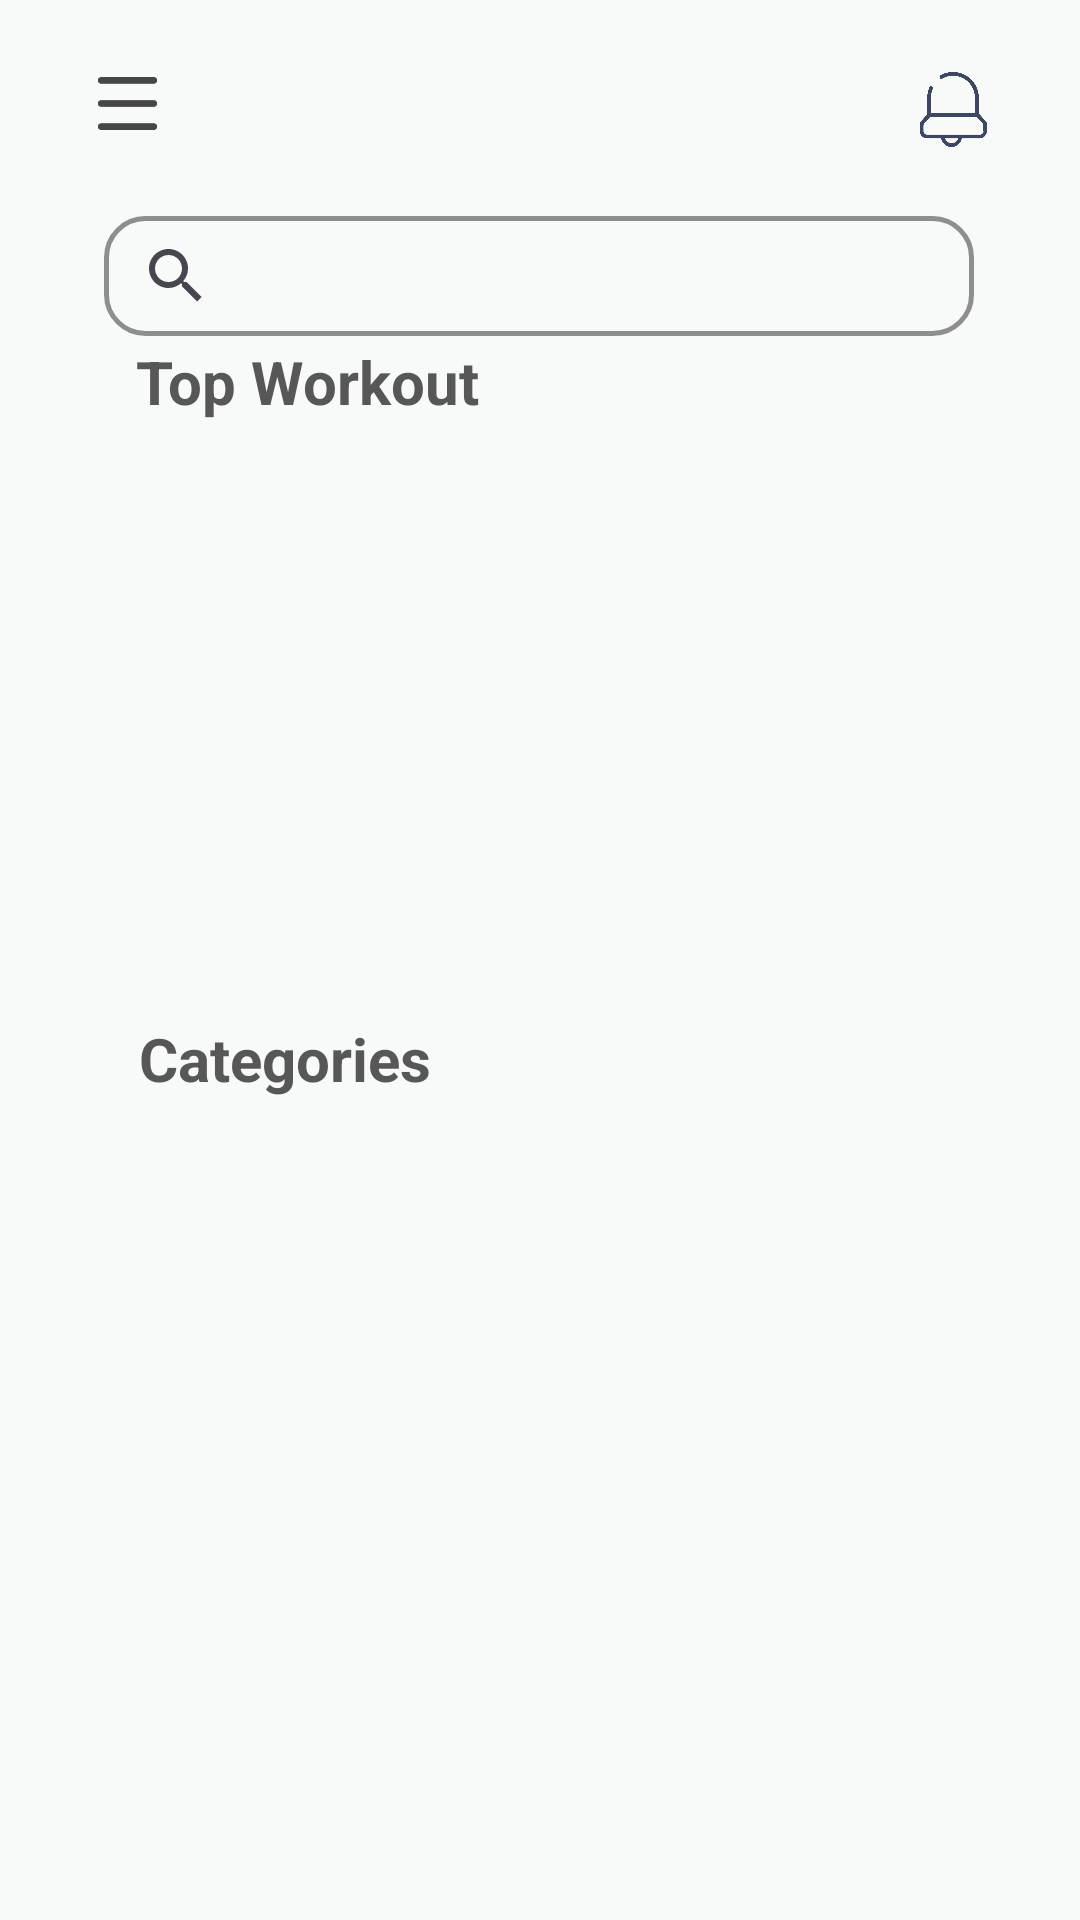

This screen was rendered from an Android layout file. Write that file and the resources it references.
<!-- AndroidManifest.xml: application theme Theme.GYMPRO -->
<!-- res/layout/home_page.xml -->
<?xml version="1.0" encoding="utf-8"?>
<androidx.constraintlayout.widget.ConstraintLayout xmlns:android="http://schemas.android.com/apk/res/android"
    xmlns:app="http://schemas.android.com/apk/res-auto"
    xmlns:tools="http://schemas.android.com/tools"
    android:id="@+id/ball"
    android:layout_width="match_parent"
    android:background="#F7FAF8"
    android:layout_height="match_parent"
    tools:context=".FragmentOfHomeScreen.HomePage">


    <ImageView
        android:id="@+id/imageView2"
        android:layout_width="25dp"
        android:layout_height="25dp"
        android:layout_marginTop="24dp"
        android:src="@drawable/notification"
        app:layout_constraintEnd_toEndOf="parent"
        app:layout_constraintHorizontal_bias="0.911"
        app:layout_constraintStart_toStartOf="parent"
        app:layout_constraintTop_toTopOf="parent" />


    <ImageView
        android:layout_width="45dp"
        android:layout_height="33dp"
        android:layout_marginStart="20dp"
        android:layout_marginTop="18dp"
        android:src="@drawable/menuicina"
        app:layout_constraintEnd_toStartOf="@+id/imageView2"
        app:layout_constraintHorizontal_bias="0.0"
        app:layout_constraintStart_toStartOf="parent"
        app:layout_constraintTop_toTopOf="parent" />


    <TextView
        android:layout_width="wrap_content"
        android:layout_height="wrap_content"
        android:layout_marginStart="5dp"
        android:layout_marginBottom="12dp"
        android:text="Top Workout"
        android:textColor="#575757"
        android:textSize="20dp"
        android:textStyle="bold"
        app:layout_constraintBottom_toTopOf="@+id/viewPager11"
        app:layout_constraintEnd_toEndOf="parent"
        app:layout_constraintHorizontal_bias="0.168"
        app:layout_constraintStart_toStartOf="parent" />

    <TextView
        android:layout_width="wrap_content"
        android:layout_height="wrap_content"
        android:layout_marginStart="5dp"
        android:layout_marginBottom="12dp"
        android:text="Categories"
        android:textColor="#575757"
        android:textSize="20dp"
        android:textStyle="bold"
        app:layout_constraintBottom_toTopOf="@+id/RV_Of_Category"
        app:layout_constraintEnd_toEndOf="parent"
        app:layout_constraintHorizontal_bias="0.16"
        app:layout_constraintStart_toStartOf="parent" />

    <androidx.viewpager2.widget.ViewPager2
        android:id="@+id/viewPager11"
        android:layout_width="match_parent"
        android:layout_height="205dp"
        android:paddingStart="40dp"
        android:paddingEnd="40dp"
        app:layout_constraintBottom_toBottomOf="parent"
        app:layout_constraintEnd_toEndOf="parent"
        app:layout_constraintHorizontal_bias="0.0"
        app:layout_constraintStart_toStartOf="parent"
        app:layout_constraintTop_toTopOf="parent"
        app:layout_constraintVertical_bias="0.351" />

    <androidx.recyclerview.widget.RecyclerView
        android:id="@+id/RV_Of_Category"
        android:layout_width="match_parent"
        android:layout_height="200dp"
        android:orientation="horizontal"
        app:layout_constraintBottom_toBottomOf="parent"
        app:layout_constraintEnd_toEndOf="parent"
        app:layout_constraintHorizontal_bias="0.0"
        app:layout_constraintStart_toStartOf="parent"
        app:layout_constraintTop_toTopOf="parent"
        app:layout_constraintVertical_bias="0.86" />

    <SearchView
        android:layout_width="290dp"
        android:layout_height="40dp"
        android:layout_marginTop="72dp"
        android:background="@drawable/searchbarbackground"
        android:queryHint="search
        android:layout_marginTop="
        app:layout_constraintEnd_toEndOf="parent"
        app:layout_constraintHorizontal_bias="0.495"
        app:layout_constraintStart_toStartOf="parent"
        app:layout_constraintTop_toTopOf="parent" />


</androidx.constraintlayout.widget.ConstraintLayout>
<!-- resources referenced by this layout -->
<resources>
  <!-- drawable menuicina: png bitmap (drawable, 2780 bytes) -->
  <!-- drawable notification: png bitmap (drawable, 13976 bytes) -->
  <!-- drawable searchbarbackground (drawable) -->
  <?xml version="1.0" encoding="utf-8"?>
  <shape xmlns:android="http://schemas.android.com/apk/res/android"
  
  
      android:shape="rectangle">
  
      <corners android:radius="13dp"/>
          <stroke android:color="#8E8E8E"
              android:width="1.6dp"/>
  
  
  
  
  
  
  
  
  </shape>
  <style name="Theme.GYMPRO" parent="Base.Theme.GYMPRO" />
  <style name="Base.Theme.GYMPRO" parent="Theme.Material3.DayNight.NoActionBar">
          
           <item name="colorPrimaryDark">#000000</item>
  
  
  
      </style>
</resources>
